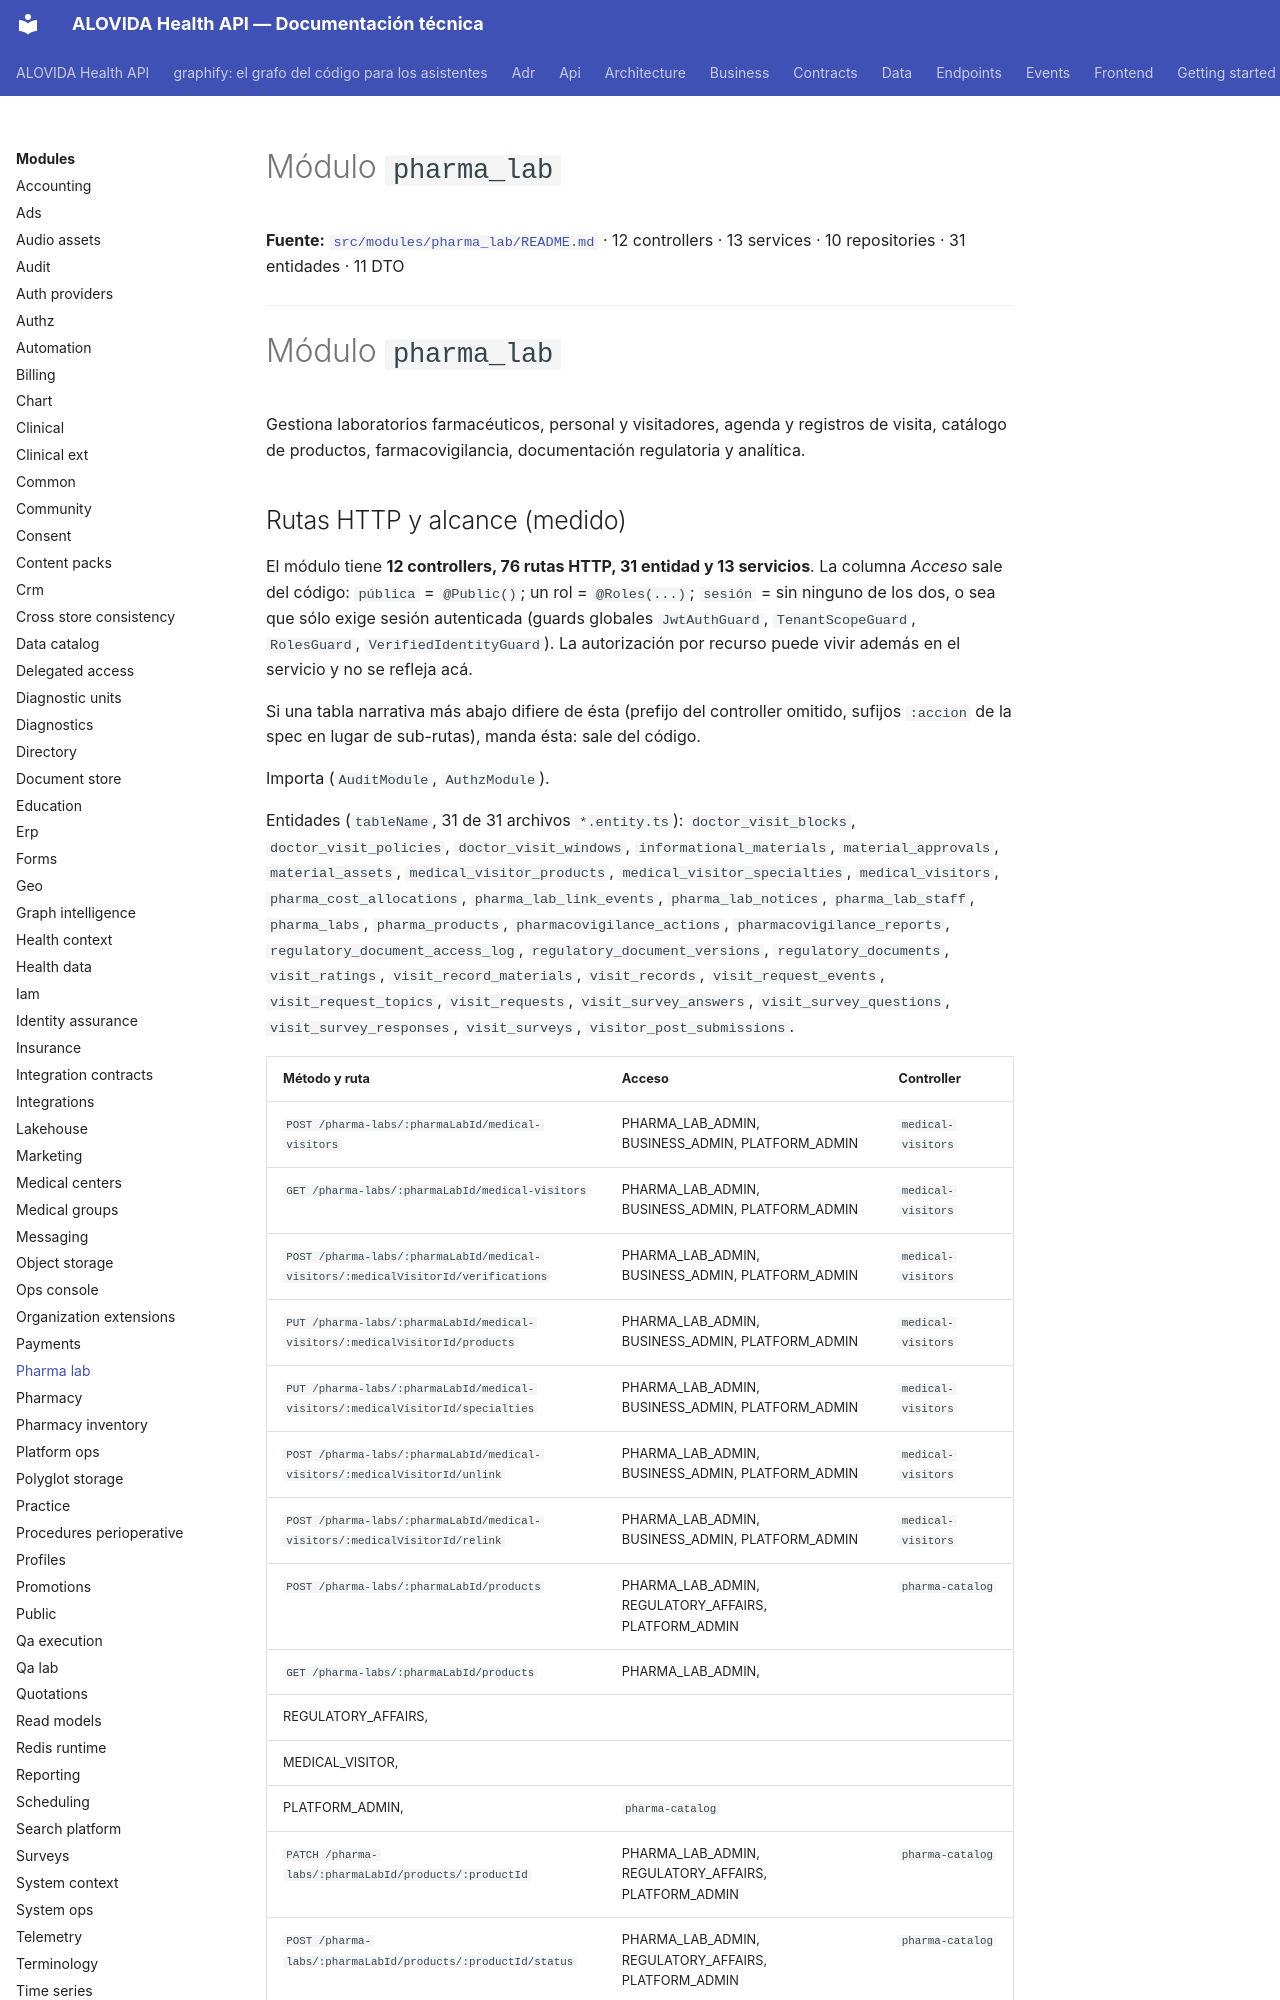

repository: mdavila-2001/mantra-core-health-api · page: modules/pharma_lab/index.html · generator: mkdocs

<!--
  ESPEJO AUTOGENERADO — no editar este archivo directamente.
  Fuente real: src/modules/pharma_lab/README.md
  Regenerar con: yarn docs:modules:sync (tools/docs/sync-module-docs.mjs)
  Este README es el contrato por dominio mantenido junto al código
  (ver README.md de la raíz, tabla "Arquitectura y mapa").
-->

# Módulo `pharma_lab`

**Fuente:** [`src/modules/pharma_lab/README.md`](https://github.com/mdavila-2001/mantra-core-health-api/blob/dev/src/modules/pharma_lab/README.md)
· 12 controllers · 13 services · 10 repositories · 31 entidades · 11 DTO

---

# Módulo `pharma_lab`

Gestiona laboratorios farmacéuticos, personal y visitadores, agenda y registros de visita, catálogo de productos, farmacovigilancia, documentación regulatoria y analítica.
